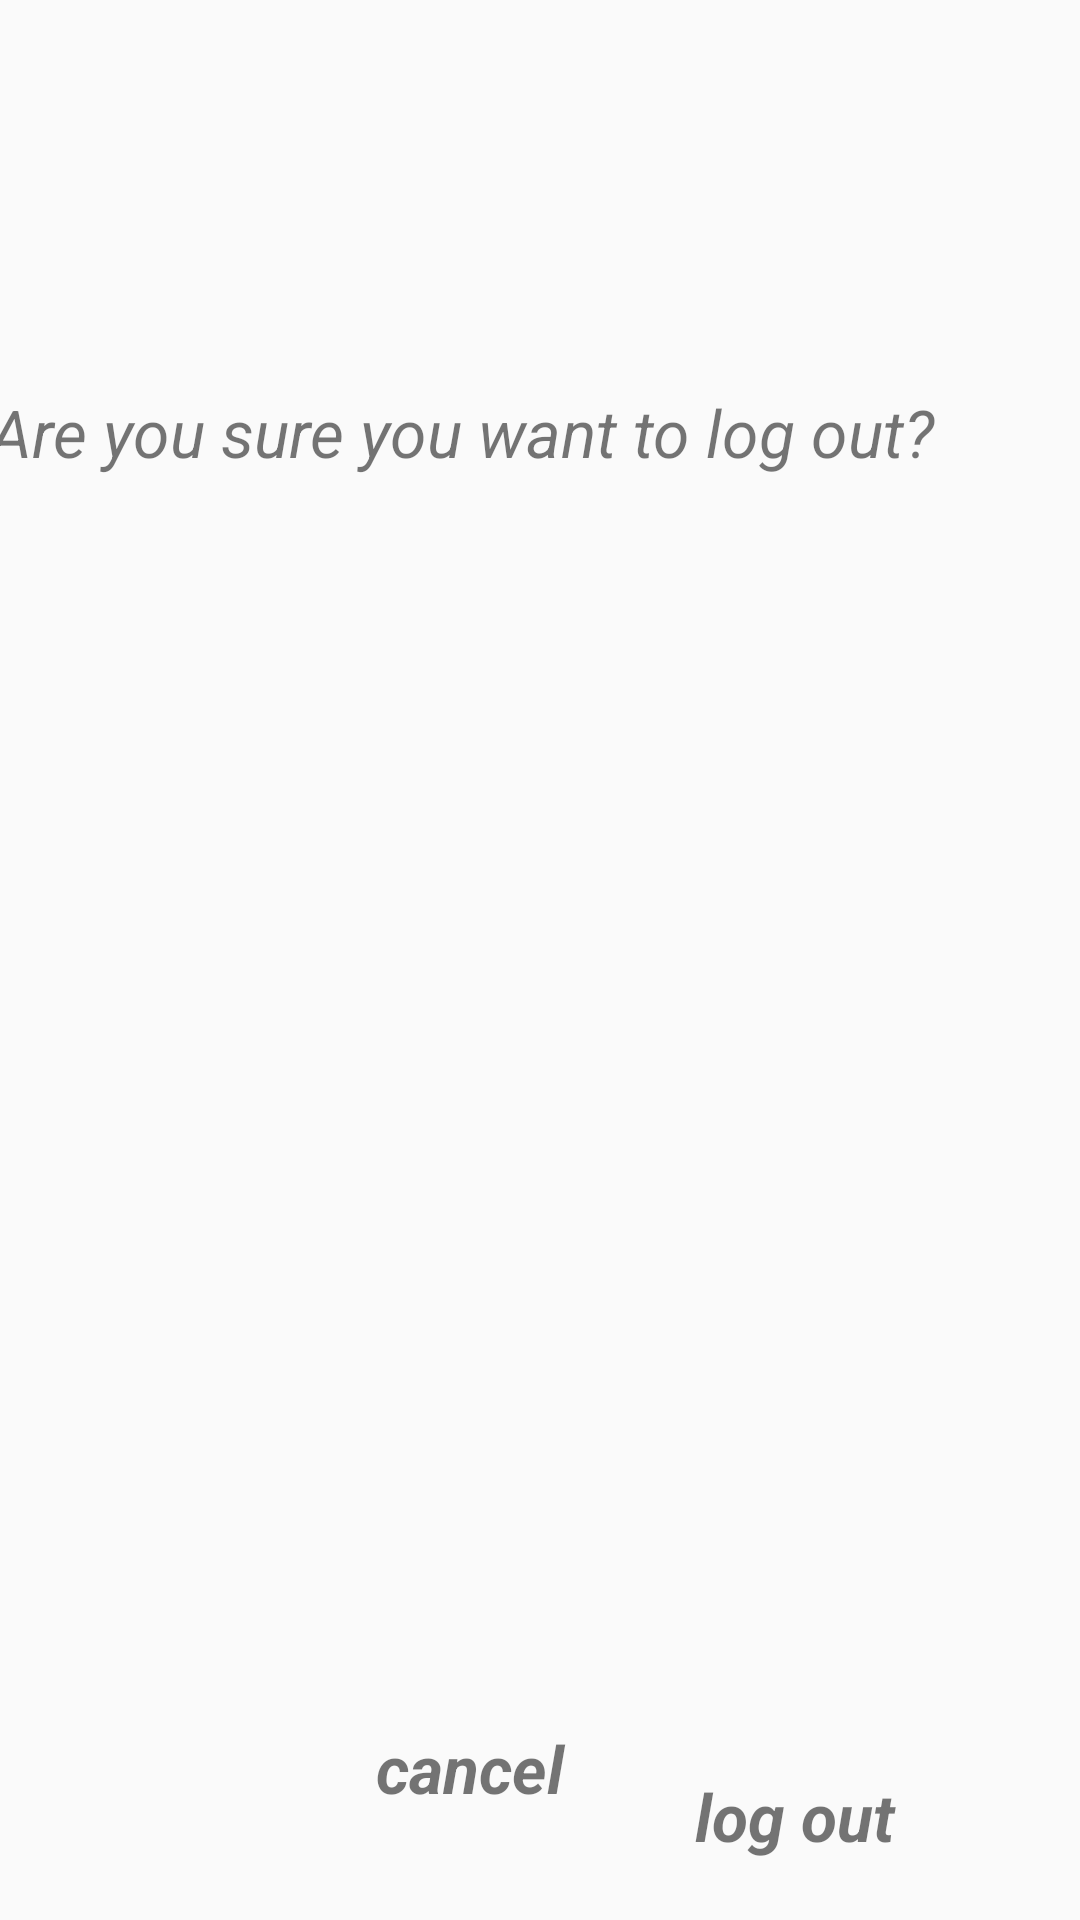

Android layout source for this screen:
<!-- AndroidManifest.xml: application theme AppTheme -->
<!-- res/layout/sign_out_dialog.xml -->
<?xml version="1.0" encoding="utf-8"?>
<androidx.constraintlayout.widget.ConstraintLayout xmlns:android="http://schemas.android.com/apk/res/android"
    xmlns:app="http://schemas.android.com/apk/res-auto"
    xmlns:tools="http://schemas.android.com/tools"
    android:layout_width="fill_parent"
    android:layout_height="130dp"
    android:orientation="vertical" >

    <TextView
        android:layout_width="368dp"
        android:layout_height="58dp"
        android:text="Are you sure you want to log out?"
        android:textSize="22sp"
        android:textStyle="italic"

        app:layout_constraintBottom_toBottomOf="parent"
        app:layout_constraintEnd_toEndOf="parent"
        app:layout_constraintHorizontal_bias="0.488"
        app:layout_constraintStart_toStartOf="parent"
        app:layout_constraintTop_toTopOf="parent"
        app:layout_constraintVertical_bias="0.222"
        tools:ignore="HardcodedText,MissingConstraints" />

    <TextView
        android:id="@+id/cancel"
        android:layout_width="108dp"
        android:layout_height="39dp"
        android:text="cancel"
        android:textSize="22dp"
        android:textStyle="italic|bold"
        app:layout_constraintBottom_toBottomOf="parent"
        app:layout_constraintEnd_toEndOf="parent"
        app:layout_constraintHorizontal_bias="0.498"
        app:layout_constraintStart_toStartOf="parent"
        app:layout_constraintTop_toTopOf="parent"
        app:layout_constraintVertical_bias="0.956"
        tools:ignore="MissingConstraints" />

    <TextView
        android:id="@+id/log_out"
        android:layout_width="115dp"
        android:layout_height="42dp"
        android:text="log out"
        android:textSize="22dp"
        android:textStyle="italic|bold"

        app:layout_constraintBottom_toBottomOf="parent"
        app:layout_constraintEnd_toEndOf="parent"
        app:layout_constraintHorizontal_bias="0.945"
        app:layout_constraintStart_toStartOf="parent"
        app:layout_constraintTop_toTopOf="parent"
        app:layout_constraintVertical_bias="0.988"
        tools:ignore="MissingConstraints" />

</androidx.constraintlayout.widget.ConstraintLayout>
<!-- resources referenced by this layout -->
<resources>
  <style name="AppTheme" parent="Theme.AppCompat.Light.NoActionBar">
          
          <item name="colorPrimary">@color/colorPrimary</item>
          <item name="colorPrimaryDark">@color/colorPrimaryDark</item>
          <item name="colorAccent">@color/colorAccent</item>
      </style>
  <color name="colorPrimary">#6200EE</color>
  <color name="colorPrimaryDark">#3700B3</color>
  <color name="colorAccent">#03DAC5</color>
</resources>
